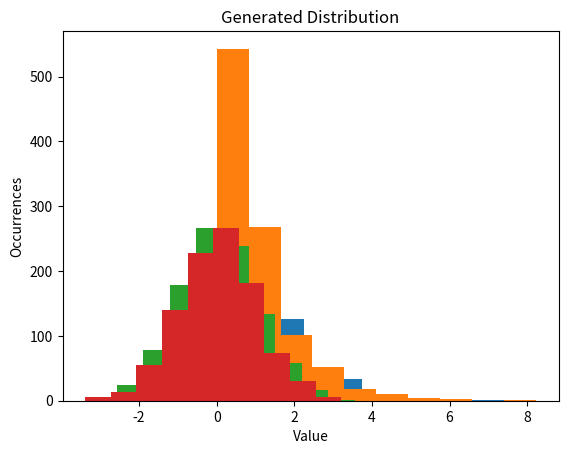

Generate this figure with matplotlib:
import random
import math
import numpy.random
import collections
import pprint
import matplotlib.pyplot as plt

def exponential(lam):
	return math.log(1-random.random())/(-1 / lam)

def normal():
	return ((sum([random.random() for i in range(1000)]) - 1000 * 1/2) / math.sqrt(1000 * 1/12))

def arbitrary(table):
	u = random.random()
	for k,v in table.items():
		if u > k:
			u -= k
		else:
			return v

print("Part A:")
plt.hist([numpy.random.exponential() for i in range(1000)])
plt.title('Original Distribution')
plt.xlabel("Value")
plt.ylabel("Occurrences")
plt.show()
plt.hist([exponential(1) for i in range(1000)])
plt.title('Generated Distribution')
plt.xlabel("Value")
plt.ylabel("Occurrences")
plt.show()

print("Part B:")
plt.hist([numpy.random.normal() for i in range(1000)])
plt.title('Original Distribution')
plt.xlabel("Value")
plt.ylabel("Occurrences")
plt.show()
plt.hist([normal() for i in range(1000)])
plt.title('Generated Distribution')
plt.xlabel("Value")
plt.ylabel("Occurrences")
plt.show()

print("Part C:")
table = {
	0.125: 3,
	0.23438: 5,
	0.14648: 7,
	0.14063: 8,
	0.03052: 9,
	0.17578: 10,
	0.05493: 12,
	0.05273: 13,
	0.03296: 15,
	0.00659: 18
}
pp = pprint.PrettyPrinter(indent=4)
samps = [arbitrary(table) for i in range(10000)]
t = collections.Counter(samps)
newt = {}
for k,v in t.items():
	newt[v/10000] = k
print("Original Distribution:")
pp.pprint(table)
print("Generated Distribution:")
pp.pprint(newt)